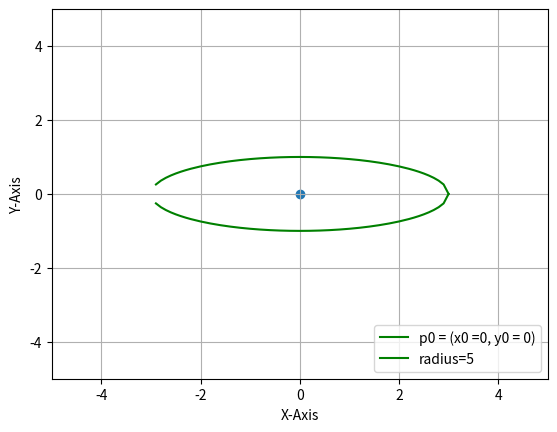

Recreate this plot in Python.
#/usr/bin/env python3

import numpy as np
import matplotlib.pyplot as plt

"""
r**2 = (y-y0)**2+(x-x0)**2

1 = (y-y0)**2/r**2 + (x-x0)**2/r**2
1 = ((y-y0)/r)**2  + ((x-x0)/r)**2

1 = ((y-y0)/a)**2  + ((x-x0)/b)**2
"""

x = np.arange(-10, 11, 0.1)

x0 = 0
y0 = 0
# p0 = (x0, y0)

a = 5
b = 3

# y_pos = np.sqrt(r**2 - (x-x0)**2) + y0 
y_pos = np.sqrt((1-((x-x0)/b)**2)+y0/a**2*a**2)
y_neg = - y_pos

plt.xlabel("X-Axis")
plt.ylabel("Y-Axis")

plt.xlim(-5, 5)
plt.ylim(-5, 5)

plt.plot(x, y_pos, color='g')
plt.plot(x, y_neg, color='g')

plt.scatter(x0, y0)

plt.legend(["p0 = (x0 ={}, y0 = {})".format(x0, y0), "radius={}".format(a, b)], loc="lower right")

plt.grid()
plt.show()